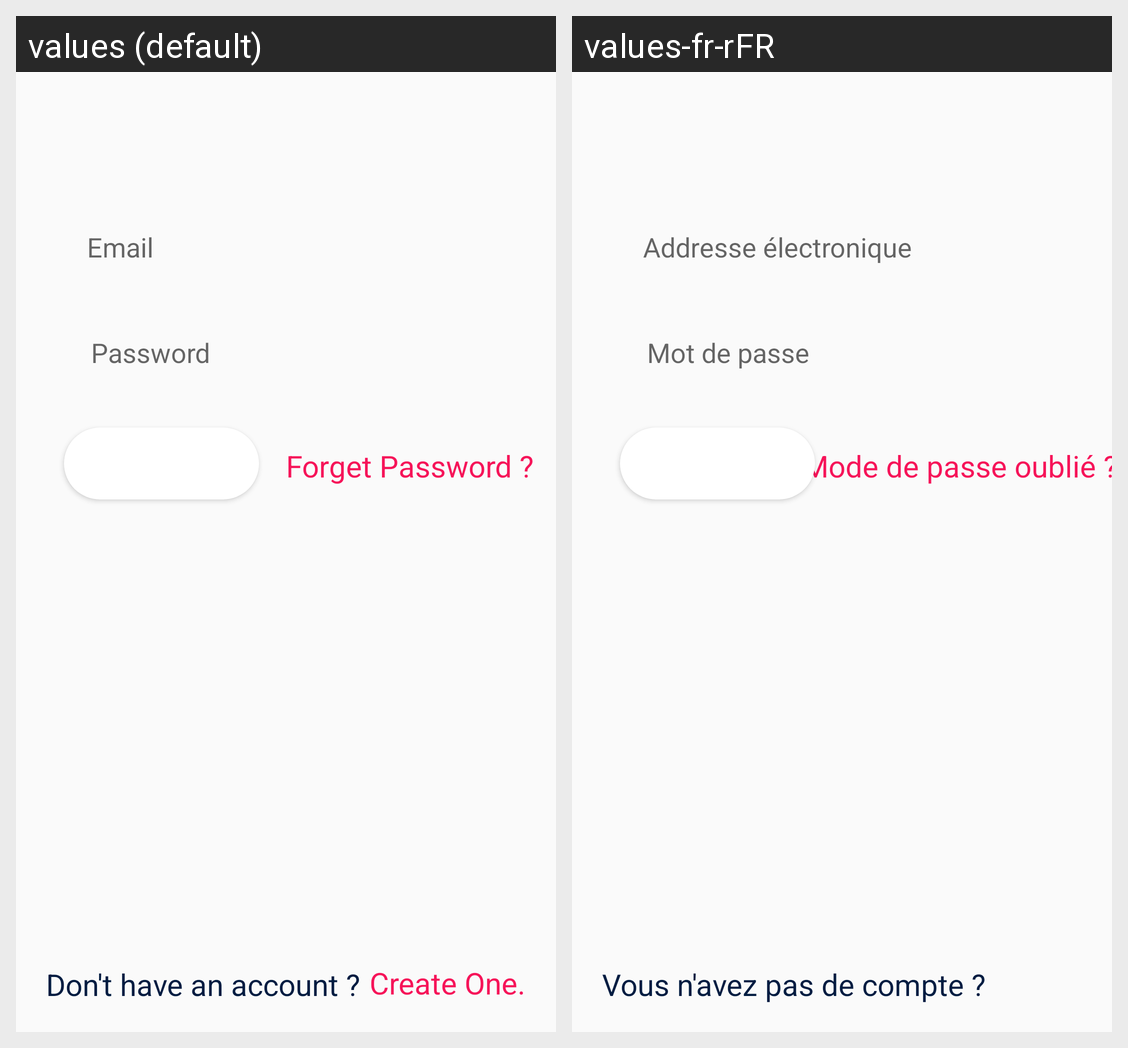

The Android screen above is rendered under two locales of the same app. Produce the string resources it draws, with the default and per-locale values.
Android screen res/layout/activity_login.xml rendered under 2 locales, left to right: values (default), values-fr-rFR. Device: Nexus 5 (rendered at 1080×1920; each locale shown at half size, 540×960, under a caption strip naming it); theme AppTheme.
Strings drawn on this screen, with the default value and each locale's value (text and hints the layout hard-codes, and strings that could not be matched under every locale, appear in the picture but are not listed):

strPassword
  values: Password
  values-fr-rFR: Mot de passe

strRequestAccount
  values: Don't have an account ?
  values-fr-rFR: Vous n'avez pas de compte ?

strForgotPassword
  values: Forget Password ?
  values-fr-rFR: Mode de passe oublié ?

strEmail
  values: Email
  values-fr-rFR: Addresse électronique

strButtonLogin
  values: Login
  values-fr-rFR: Login  [not translated; the default value is used]
